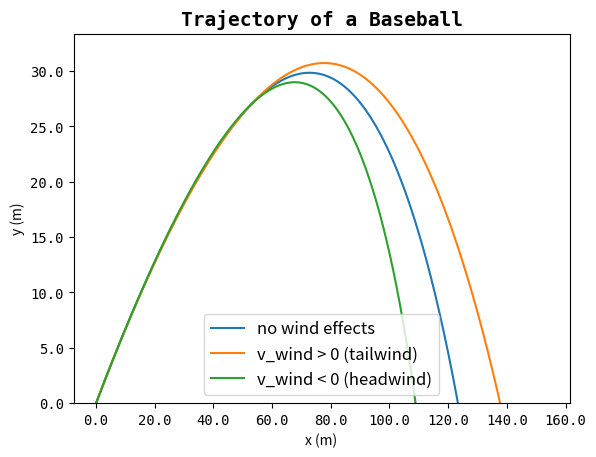
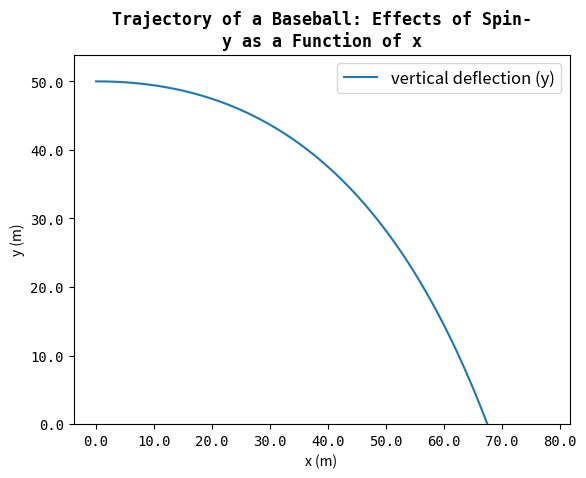
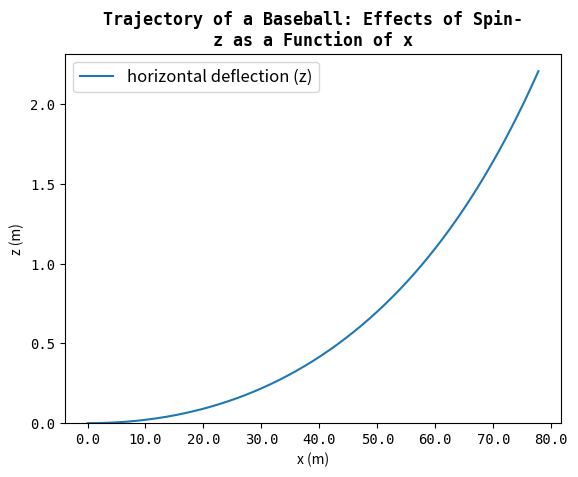
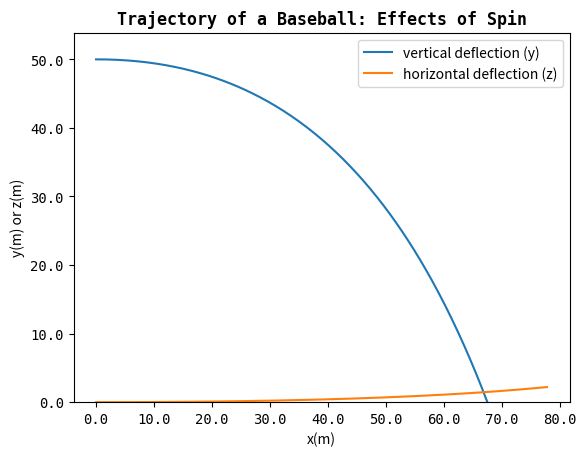

The matplotlib source for these figures, in order:
# -*- coding: utf-8 -*-
"""
Created on Sat Oct  8 18:10:41 2016

[redacted]
"""

import matplotlib.pyplot as plt
import numpy as np

#%%

def baseball_no_wind(v, x0, y0, theta, time0, time_f, dt):
    """
    Calculates solution to the baseball trajectory problem using 
    the Euler method, including the 
    velocity dependence of the drag force but no wind effect. 
    """
    g = 9.8 
    
    dt = float(dt)  # time step (in seconds)
    
    N_dt = int((time_f-time0)/dt)   # number of time steps
                                    # (i.e numerical solutions)
    
    time_max = N_dt*dt # Total time (in seconds)
    
    time = np.linspace(time0, time_max, N_dt+1) # total time with 
                                            # N_dt number of time steps
    x=np.zeros(time.size) # zero array 
    y=np.zeros(time.size) # zero array 
    vel_x=np.zeros(time.size) # zero array 
    vel_y=np.zeros(time.size) # zero array 
    vel_x[0]=v*np.cos(np.radians(theta)) #initial condition  
    vel_y[0]=v*np.sin(np.radians(theta)) #initial condition
    x[0]=x0 #initial condition
    y[0]=y0 #initial condition
    
    for i in range(0, N_dt): 
    
        velocity = np.sqrt(vel_x[i]**2 + vel_y[i]**2)
        
        #B2/m - drag coefficent- air resistance
        drag_co = 0.0039 + (0.0058/(1+ np.exp((velocity-35)/5)))            
        
        #euler method 
        vel_x[i+1] = vel_x[i] - drag_co * velocity * vel_x[i] *  dt
        
        #euler method
        vel_y[i+1] = vel_y[i] - g*dt - drag_co * velocity * vel_y[i] *  dt
        
        #euler method
        x[i+1] = x[i] + vel_x[i] *dt 
        
        #euler method
        y[i+1] = y[i] + vel_y[i] *dt
        
    return x,y
#%%

def baseball_wind(v, v_wind, x0, y0, theta, time0, time_f, dt):
    """
    Calculates solution to the baseball trajectory problem using 
    the Euler method, including the 
    velocity dependence of the drag force and the effect of wind. 
    """
    g = 9.8 
    
    dt = float(dt)  # time step (in seconds)
    
    N_dt = int((time_f-time0)/dt)   # number of time steps
                                    # (i.e numerical solutions)
    
    time_max = N_dt*dt # Total time (in seconds)
    
    time = np.linspace(time0, time_max, N_dt+1) # total time with 
                                            # N_dt number of time steps
    x=np.zeros(time.size) # zero array
    y=np.zeros(time.size) # zero array
    vel_x=np.zeros(time.size) # zero array
    vel_y=np.zeros(time.size) # zero array
    vel_x[0]=v*np.cos(np.radians(theta)) #initial condition 
    vel_y[0]=v*np.sin(np.radians(theta)) #initial condition
    x[0]=x0 #initial condition
    y[0]=y0 #initial condition
    
       
    
    for i in range(0, N_dt):
          
        velocity = np.sqrt(vel_x[i]**2 + vel_y[i]**2)
        
        #B2/m - drag coefficent- air resistance  
        drag_co = 0.0039 + (0.0058/(1+ np.exp((velocity-35)/5)))            
        
        # adding effects of wind
        
        #euler method
        vel_x[i+1] = vel_x[i] - drag_co * np.abs(velocity - v_wind) *\
                                                    ((vel_x[i])-v_wind) *  dt
        #euler method        
        vel_y[i+1] = vel_y[i] - g*dt - drag_co * np.abs(velocity - v_wind) *\
                                                            (vel_y[i]) *  dt
        
        
        #euler method       
        x[i+1] = x[i] + vel_x[i] *dt 
        
        #euler method
        y[i+1] = y[i] + vel_y[i] *dt
        
    return x,y
#%%

# define parameters: v, x0, y0, theta, time0, time_f, dt
#no wind
x1, y1 = baseball_no_wind(50, 0, 0, 35, 0, 5, 0.001)

# define parameters: v, v_wind, x0, y0, theta, time0, time_f, dt
#tailwind
x1_w1, y1_w1 =  baseball_wind(50,  4, 0, 0, 35, 0, 6, 0.001)

# define parameters: v, v_wind, x0, y0, theta, time0, time_f, dt
#headwind
x1_w2, y1_w2 =  baseball_wind(50,  -4, 0, 0, 35, 0, 5, 0.001)

#%%        

#plot trajectories until ball hits ground (i.e for y>=0)
plt.figure()
plt.plot(x1,y1,x1_w1,y1_w1,x1_w2,y1_w2)
ax = plt.gca()

ax.set_title("Trajectory of a Baseball",\
family='monospace',size=14, weight='bold')

ax.set_xlabel("x (m)")
ax.set_ylabel("y (m)")

ax.set_ylim(bottom=0)

ax.set_xticklabels(ax.get_xticks(), family='monospace', fontsize=10)
ax.set_yticklabels(ax.get_yticks(), family='monospace', fontsize=10)

ax.legend(("no wind effects", "v_wind > 0 (tailwind)",\
                    "v_wind < 0 (headwind)"),fontsize=12)
plt.show()



#%%

def baseball_spin(v, x0, y0, z0, theta, omega, time0, time_f, dt):
    """
    Calculates solution to the baseball trajectory problem using 
    the Euler method, including the effects of spin 
    """
    g = 9.8 
    
    dt = float(dt)  # time step (in seconds)
    
    N_dt = int((time_f-time0)/dt)   # number of time steps
                                    # (i.e numerical solutions)
    
    time_max = N_dt*dt # Total time (in seconds)
    
    time = np.linspace(time0, time_max, N_dt+1) # total time with 
                                            # N_dt number of time steps
    x=np.zeros(time.size)
    y=np.zeros(time.size)
    z=np.zeros(time.size)
    vel_x=np.zeros(time.size)
    vel_y=np.zeros(time.size)
    vel_z=np.zeros(time.size)
    vel_x[0]=v*np.cos(np.radians(theta))
    vel_y[0]=v*np.sin(np.radians(theta))
    vel_z[0]=0      
    x[0]=x0
    y[0]=y0
    z[0]=z0
       
    for i in range(0, N_dt): 
    
        velocity = np.sqrt(vel_x[i]**2 + vel_y[i]**2)
        
        #B2/m - drag coefficent- air resistance     
        drag_co = 0.0039 + (0.0058/(1+ np.exp((velocity-35)/5)))            
        
        #s0/m - spin-coefficent- effects of spin
        s0_co = 4.1e-4 # m = 149 g
         
        vel_x[i+1] = vel_x[i] - drag_co * velocity * vel_x[i] *  dt
        vel_y[i+1] = vel_y[i] - g*dt 
        
        # Important: Omega is parrallel to y-axis         
        vel_z[i+1] = vel_z[i] - s0_co * -1*(omega) * vel_x[i] * dt   
        
               
        x[i+1] = x[i] + vel_x[i] *dt 
        y[i+1] = y[i] + vel_y[i] *dt
        z[i+1] = z[i] + vel_z[i] *dt 
    return x,y,z
#%%
# define parameters: v, x0, y0, z0, theta, omega, time0, time_f, dt
x_s, y_s, z_s = baseball_spin(30, 0, 50, 0, 0, 30, 0, 4, 0.01)
#%%
# plotting y as function of x
plt.figure()

plt.plot(x_s, y_s)
ax = plt.gca()

ax.set_title("Trajectory of a Baseball: Effects of Spin-\n\
y as a Function of x",\
family='monospace',size=12, weight='bold')

ax.set_xlabel("x (m)")
ax.set_ylabel("y (m)")

ax.set_ylim(bottom=0)

ax.set_xticklabels(ax.get_xticks(), family='monospace', fontsize=10)
ax.set_yticklabels(ax.get_yticks(), family='monospace', fontsize=10)

ax.legend(('vertical deflection (y)',),fontsize=12)

plt.show()
#%%
# plotting z as function of x
plt.figure()

plt.plot(x_s, z_s)
ax = plt.gca()

ax.set_title("Trajectory of a Baseball: Effects of Spin-\n\
z as a Function of x",\
family='monospace',size=12, weight='bold')

ax.set_xlabel("x (m)")
ax.set_ylabel("z (m)")

ax.set_ylim(bottom=0)

ax.set_xticklabels(ax.get_xticks(), family='monospace', fontsize=10)
ax.set_yticklabels(ax.get_yticks(), family='monospace', fontsize=10)

ax.legend(("horizontal deflection (z)",),fontsize=12, loc=2)

plt.show()


#%%
# Both on same plot
plt.figure()

plt.plot(x_s, y_s, x_s, z_s)
ax = plt.gca()

ax.set_title("Trajectory of a Baseball: Effects of Spin",\
family='monospace',size=12, weight='bold')

ax.set_xlabel("x(m)")
ax.set_ylabel("y(m) or z(m)")

ax.set_ylim(bottom=0)

ax.set_xticklabels(ax.get_xticks(), family='monospace', fontsize=10)
ax.set_yticklabels(ax.get_yticks(), family='monospace', fontsize=10)

ax.legend(("vertical deflection (y)", "horizontal deflection (z)",))

plt.show()